4-way image classification set "documents" from GitHub (jauniusc/cvmatch); label vocabulary: email, form, letter, resume.

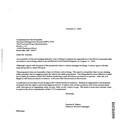
Label: letter

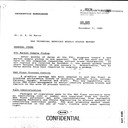
Label: letter

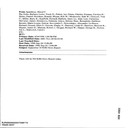
Label: email

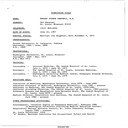
Label: resume

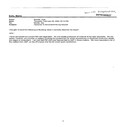
Label: email

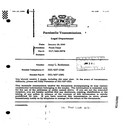
Label: form
